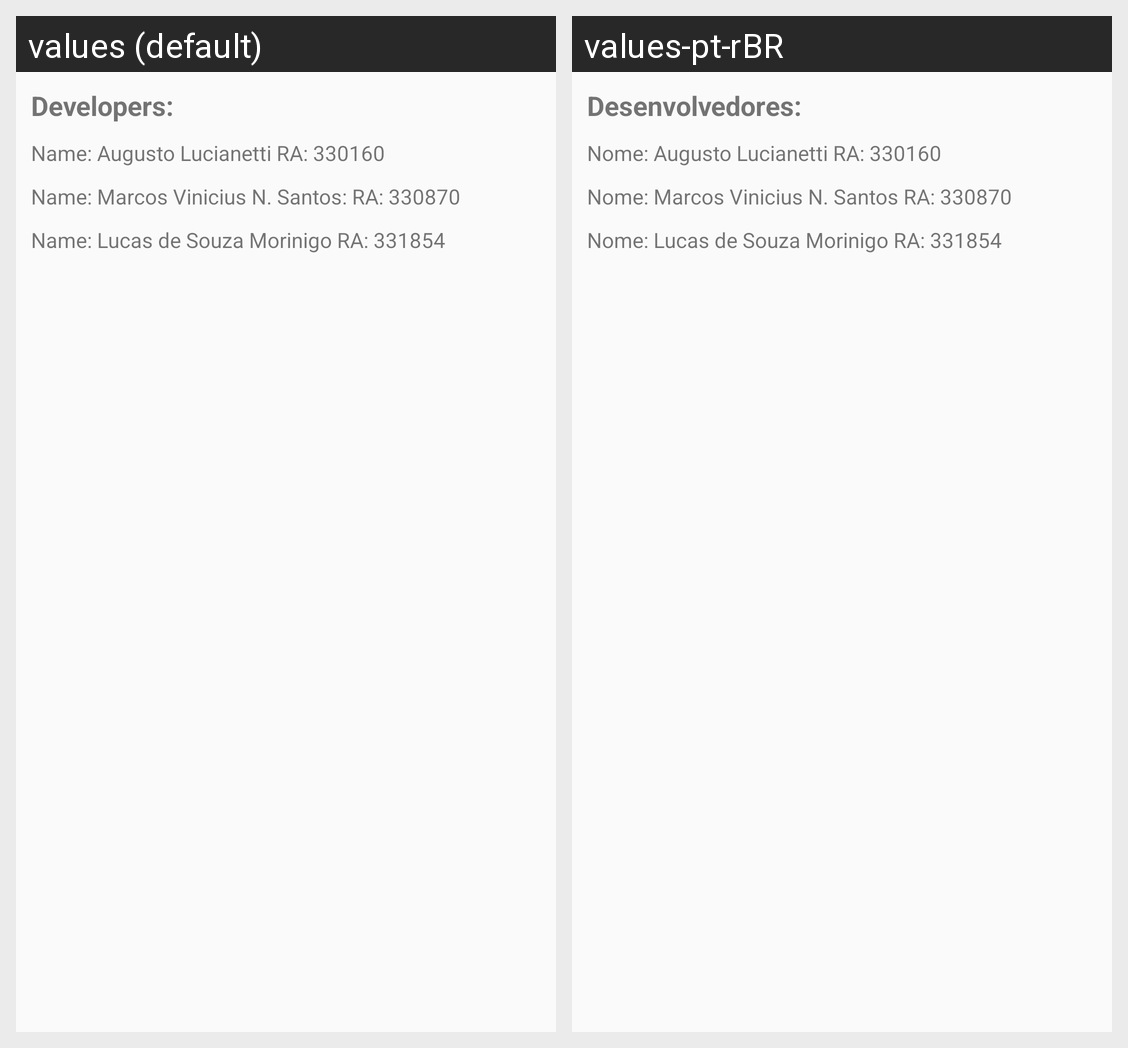

Here is an Android app screen in its default locale and in the app's own translations. Write out the translated-string differences for the strings that appear on this screen.
Android screen res/layout/activity_about.xml rendered under 2 locales, left to right: values (default), values-pt-rBR. Device: Nexus 5 (rendered at 1080×1920; each locale shown at half size, 540×960, under a caption strip naming it); theme AppTheme.
Strings drawn on this screen, with the default value and each locale's value (text and hints the layout hard-codes, and strings that could not be matched under every locale, appear in the picture but are not listed):

desenvolvedores
  values: Developers:
  values-pt-rBR: Desenvolvedores:

nome_augusto_lucianetti_ra_330160
  values: Name: Augusto Lucianetti RA: 330160
  values-pt-rBR: Nome: Augusto Lucianetti RA: 330160

nome_marcos_vinicius_nascimento_santos_ra_330870
  values: Name: Marcos Vinicius N. Santos: RA: 330870
  values-pt-rBR: Nome: Marcos Vinicius N. Santos RA: 330870

nome_lucas_de_souza_morinigo_ra_331854
  values: Name: Lucas de Souza Morinigo RA: 331854
  values-pt-rBR: Nome: Lucas de Souza Morinigo RA: 331854
